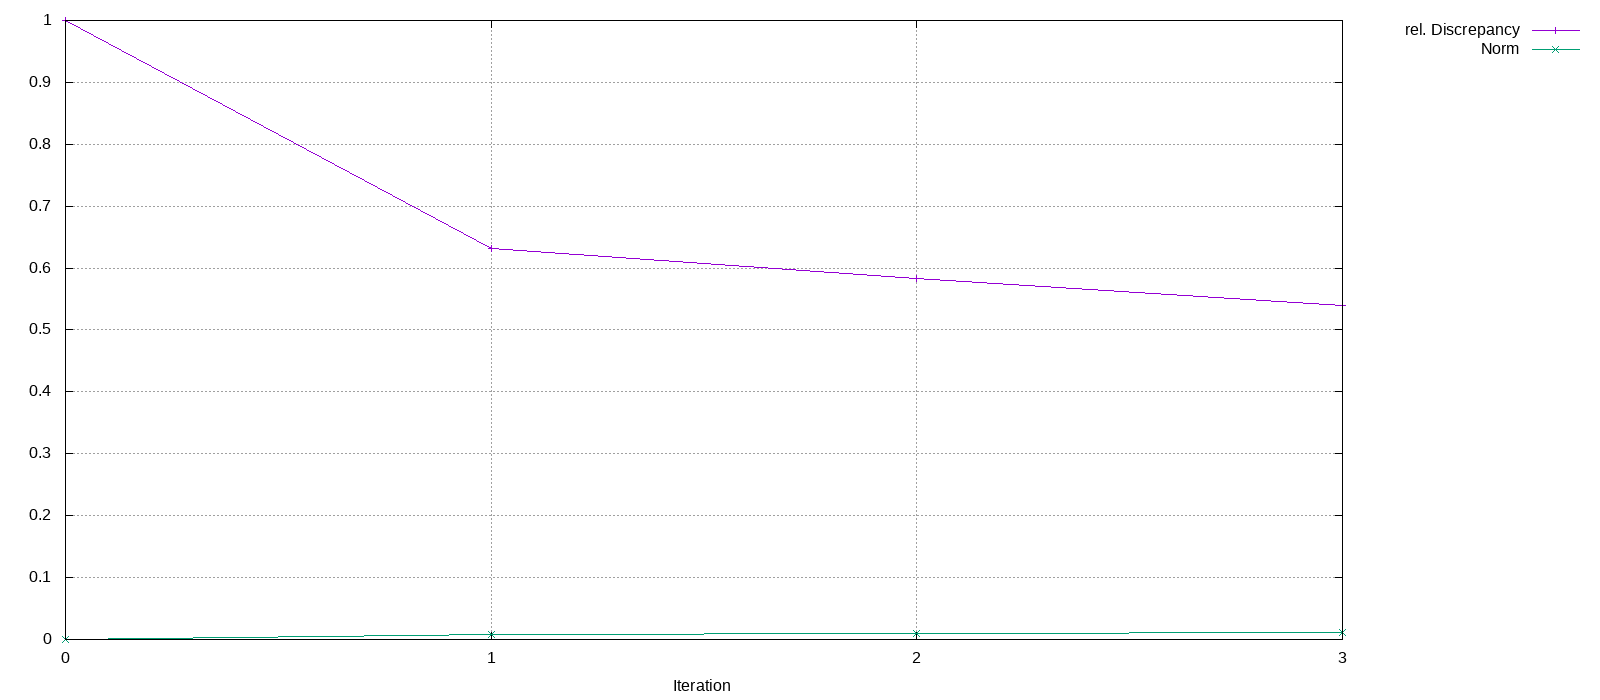

Source data for this figure (header and first rows):
Iteration, rel. Discrepancy, Norm
0, 1, 0
1, 0.6315, 0.00822
2, 0.5828, 0.009202
3, 0.5393, 0.01057
